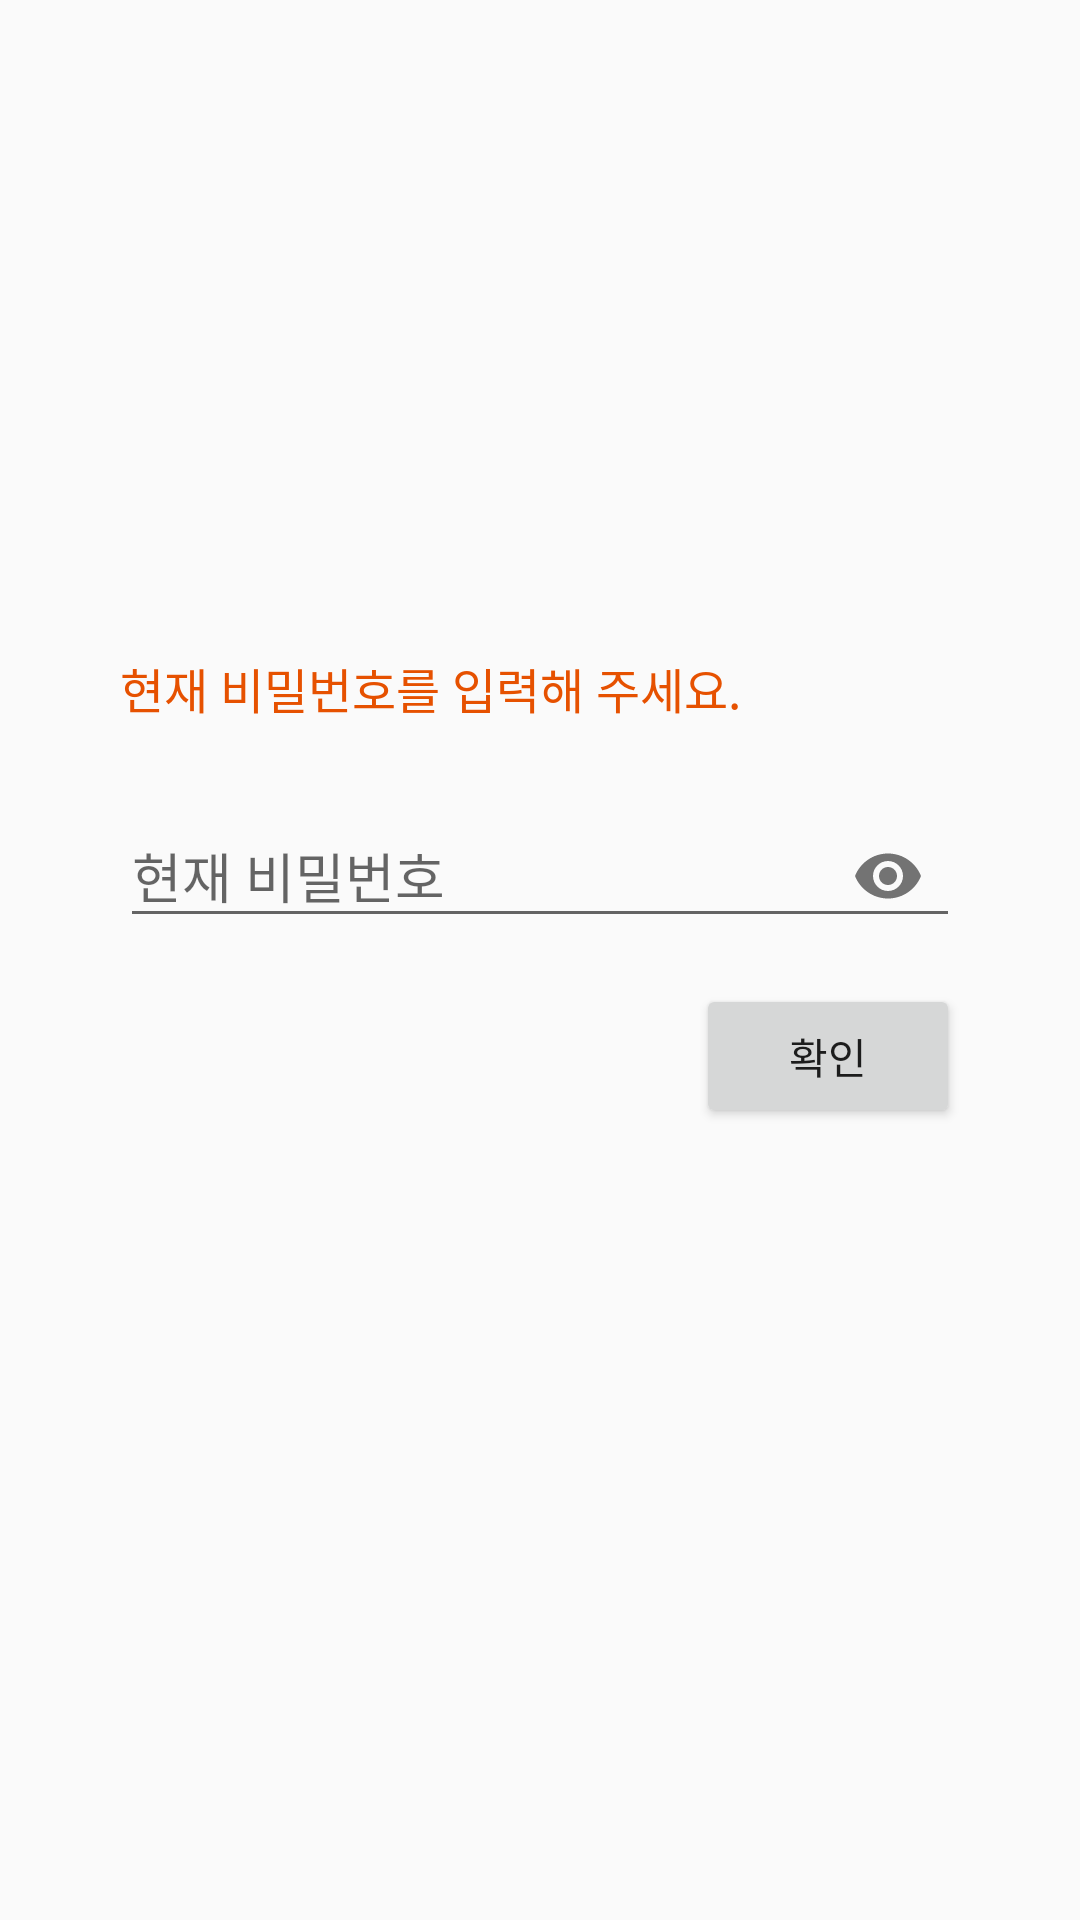

The Android layout XML behind this screen, and the referenced resources:
<!-- AndroidManifest.xml: application theme AppTheme -->
<!-- res/layout/fragment_mi_change_pw.xml -->
<?xml version="1.0" encoding="utf-8"?>
<androidx.constraintlayout.widget.ConstraintLayout xmlns:android="http://schemas.android.com/apk/res/android"
    xmlns:app="http://schemas.android.com/apk/res-auto"
    xmlns:tools="http://schemas.android.com/tools"
    android:id="@+id/micpw_const"
    android:layout_width="match_parent"
    android:layout_height="match_parent"
    tools:context=".fragment.MiChangePWFragment">


    <TextView
        android:id="@+id/micpw_tv_one"
        android:layout_width="wrap_content"
        android:layout_height="wrap_content"
        android:layout_marginBottom="16dp"
        android:text="현재 비밀번호를 입력해 주세요."
        android:textColor="@color/colorOrange2Dark"
        android:textSize="16sp"
        app:layout_constraintBottom_toTopOf="@+id/micpw_til_original"
        app:layout_constraintStart_toStartOf="@+id/micpw_til_original" />

    <Button
        android:id="@+id/micpw_btn_original"
        android:layout_width="wrap_content"
        android:layout_height="wrap_content"
        android:layout_marginBottom="8dp"
        android:layout_weight="1"
        android:text="확인"
        app:layout_constraintBottom_toTopOf="@+id/micpw_inner_const"
        app:layout_constraintEnd_toEndOf="@+id/micpw_til_original" />

    <com.google.android.material.textfield.TextInputLayout
        android:id="@+id/micpw_til_original"
        android:layout_width="0dp"
        android:layout_height="wrap_content"
        android:layout_marginStart="40dp"
        android:layout_marginEnd="40dp"
        android:layout_marginBottom="12dp"
        app:boxBackgroundColor="@android:color/transparent"
        app:passwordToggleEnabled="true"
        app:layout_constraintBottom_toTopOf="@+id/micpw_btn_original"
        app:layout_constraintEnd_toEndOf="parent"
        app:layout_constraintStart_toStartOf="parent">

        <com.google.android.material.textfield.TextInputEditText
            android:id="@+id/micpw_til_edt_original"
            android:layout_width="match_parent"
            android:layout_height="wrap_content"
            android:hint="현재 비밀번호"
            android:inputType="textPassword" />
    </com.google.android.material.textfield.TextInputLayout>

    <androidx.constraintlayout.widget.ConstraintLayout
        android:id="@+id/micpw_inner_const"
        android:layout_width="0dp"
        android:layout_height="wrap_content"
        android:visibility="gone"
        app:layout_constraintBottom_toBottomOf="parent"
        app:layout_constraintEnd_toEndOf="@+id/micpw_til_original"
        app:layout_constraintStart_toStartOf="@+id/micpw_til_original"
        app:layout_constraintTop_toTopOf="parent"
        app:layout_constraintVertical_bias="0.6">

        <Button
            android:id="@+id/micpw_btn_new"
            android:layout_width="wrap_content"
            android:layout_height="wrap_content"
            android:layout_marginTop="12dp"
            android:layout_marginBottom="8dp"
            android:text="등록하기"
            app:layout_constraintBottom_toBottomOf="parent"
            app:layout_constraintEnd_toEndOf="parent"
            app:layout_constraintTop_toBottomOf="@+id/micpw_til_new_two" />

        <com.google.android.material.textfield.TextInputLayout
            android:id="@+id/micpw_til_new_two"
            android:layout_width="match_parent"
            android:layout_height="wrap_content"
            android:layout_marginTop="24dp"
            app:boxBackgroundColor="@android:color/transparent"
            app:layout_constraintTop_toBottomOf="@+id/micpw_til_new_one"
            app:passwordToggleEnabled="true">

            <com.google.android.material.textfield.TextInputEditText
                android:id="@+id/micpw_til_edt_new_two"
                android:layout_width="match_parent"
                android:layout_height="wrap_content"
                android:background="@android:color/transparent"
                android:hint="새로운 비밀번호 확인"
                android:inputType="textPassword" />
        </com.google.android.material.textfield.TextInputLayout>

        <TextView
            android:id="@+id/micpw_tv_two"
            android:layout_width="wrap_content"
            android:layout_height="wrap_content"
            android:layout_marginTop="16dp"
            android:text="새로운 비밀번호를 입력해 주세요."
            android:textColor="@color/colorOrange2Dark"
            android:textSize="16sp"
            app:layout_constraintStart_toStartOf="parent"
            app:layout_constraintTop_toTopOf="parent" />

        <com.google.android.material.textfield.TextInputLayout
            android:id="@+id/micpw_til_new_one"
            android:layout_width="match_parent"
            android:layout_height="wrap_content"
            android:layout_marginTop="16dp"
            app:boxBackgroundColor="@android:color/transparent"
            app:layout_constraintTop_toBottomOf="@+id/micpw_tv_two"
            app:passwordToggleEnabled="true">

            <com.google.android.material.textfield.TextInputEditText
                android:id="@+id/micpw_til_edt_new_one"
                android:layout_width="match_parent"
                android:layout_height="wrap_content"
                android:background="@android:color/transparent"
                android:hint="새로운 비밀번호"
                android:inputType="textPassword" />
        </com.google.android.material.textfield.TextInputLayout>
    </androidx.constraintlayout.widget.ConstraintLayout>

</androidx.constraintlayout.widget.ConstraintLayout>
<!-- resources referenced by this layout -->
<resources>
  <color name="colorOrange2Dark">#E65100</color>
  <style name="AppTheme" parent="Theme.AppCompat.Light.NoActionBar">
          
          <item name="colorPrimary">@color/colorPrimary</item>
          <item name="colorPrimaryDark">@color/colorPrimaryDark</item>
          <item name="colorAccent">@color/colorAccent</item>
      </style>
  <color name="colorPrimary">#6200EE</color>
  <color name="colorPrimaryDark">#3700B3</color>
  <color name="colorAccent">#03DAC5</color>
</resources>
